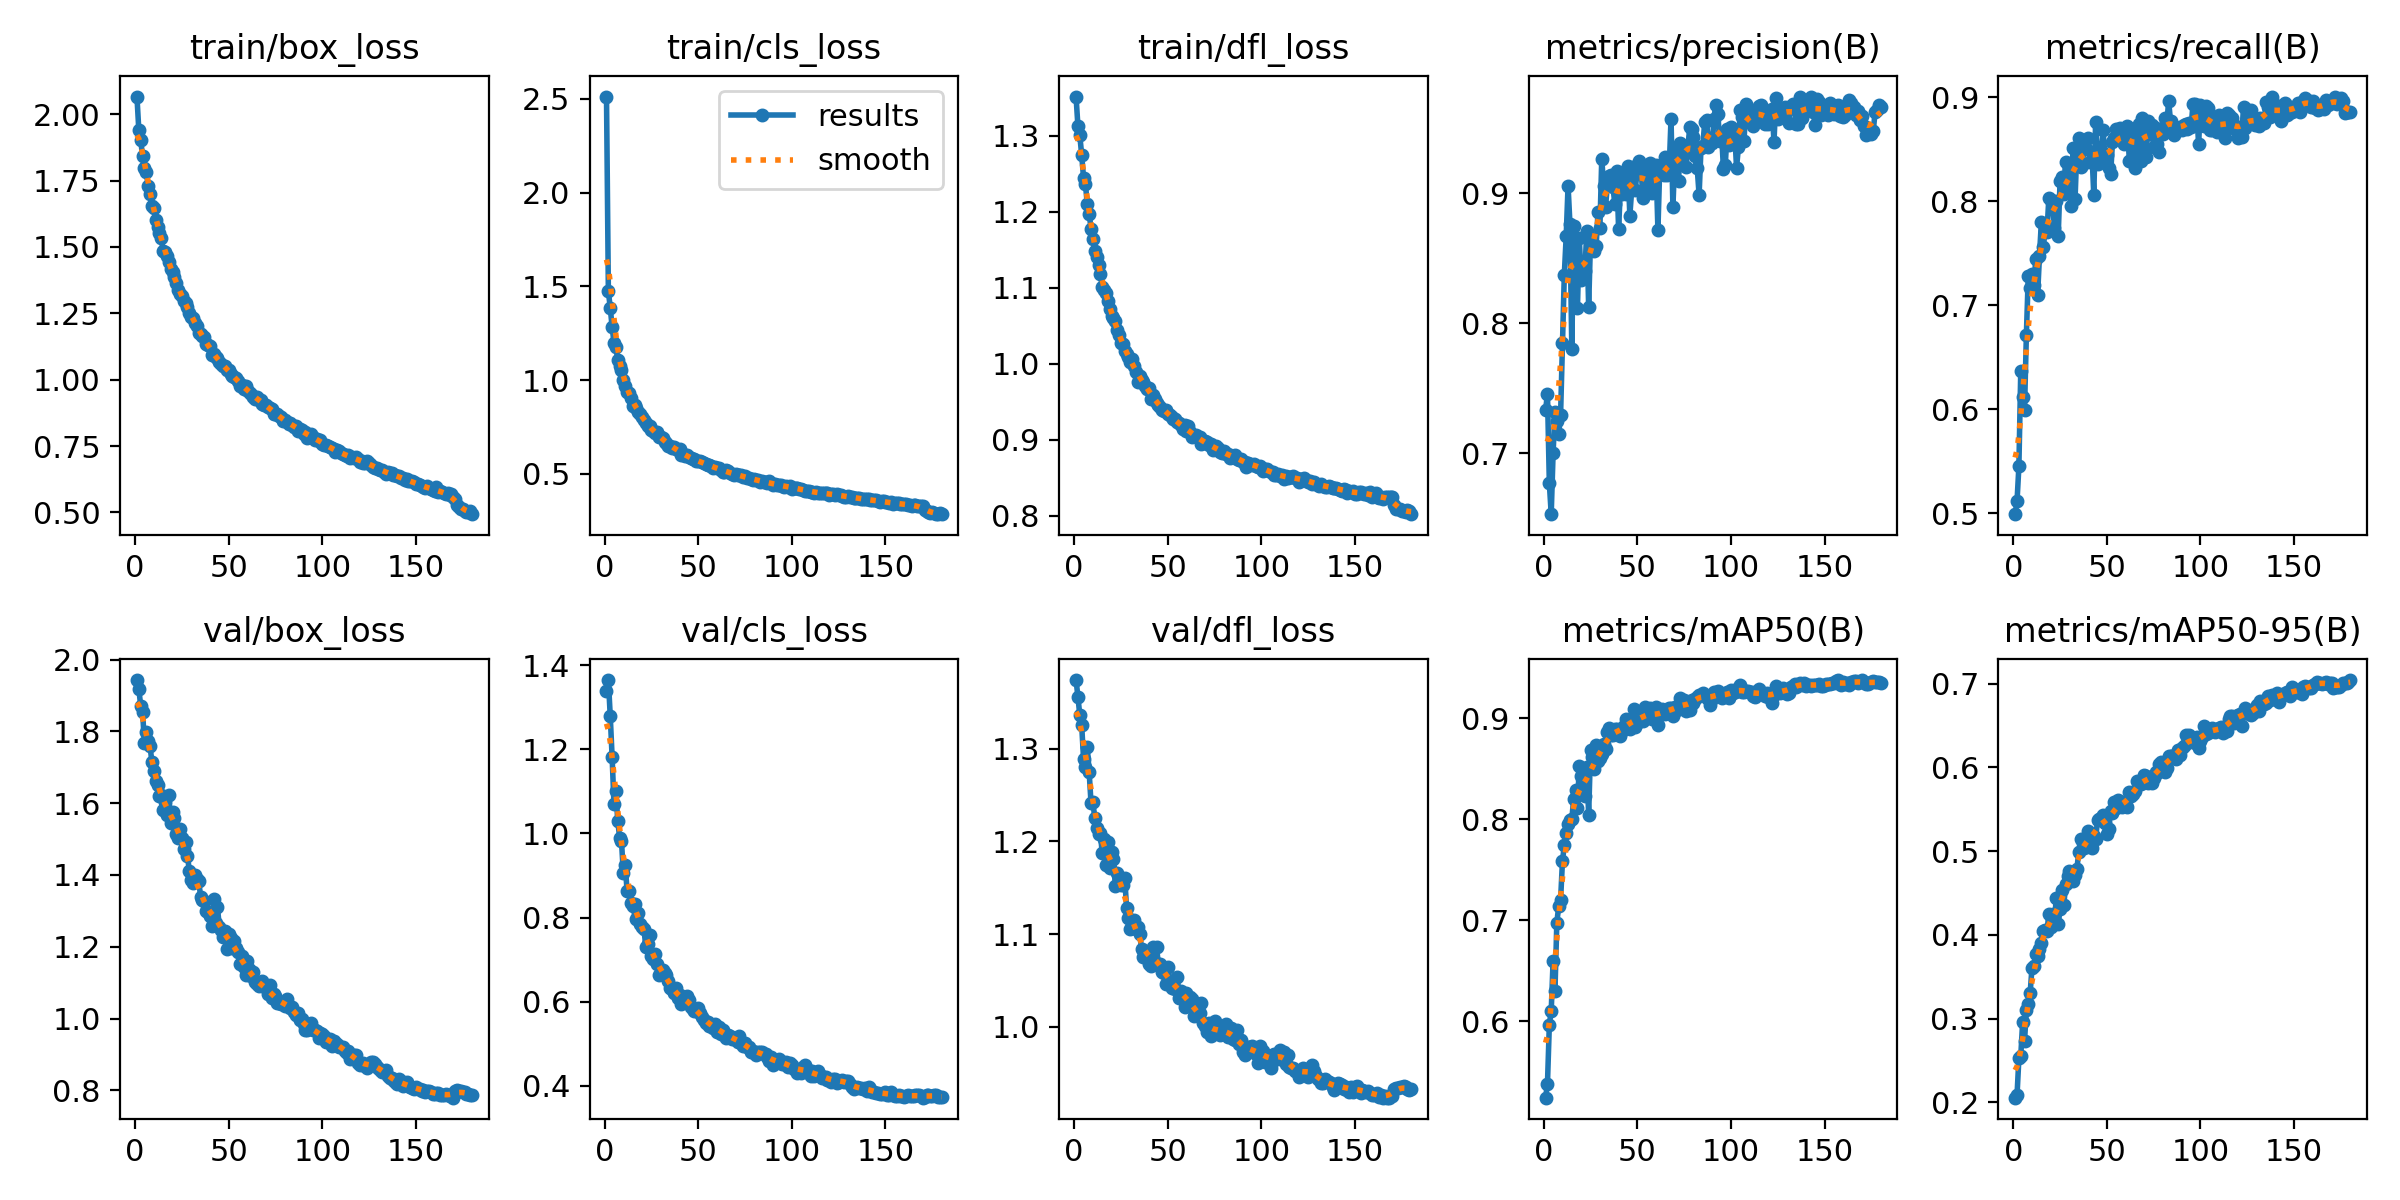

The table this chart was drawn from, first rows:
epoch, train/box_loss, train/cls_loss, train/dfl_loss, metrics/precision(B), metrics/recall(B), metrics/mAP50(B), metrics/mAP50-95(B), val/box_loss, val/cls_loss, val/dfl_loss, lr/pg0, lr/pg1, lr/pg2
1, 2.066, 2.512, 1.352, 0.7335, 0.4989, 0.5241, 0.2057, 1.943, 1.34, 1.374, 0.0003324, 0.0003324, 0.0003324
2, 1.94, 1.472, 1.313, 0.7455, 0.5112, 0.538, 0.2084, 1.919, 1.365, 1.356, 0.0006621, 0.0006621, 0.0006621
3, 1.901, 1.387, 1.301, 0.677, 0.5448, 0.5966, 0.2531, 1.871, 1.279, 1.336, 0.0009881, 0.0009881, 0.0009881
4, 1.843, 1.284, 1.275, 0.6532, 0.6369, 0.61, 0.2554, 1.855, 1.182, 1.326, 0.0009835, 0.0009835, 0.0009835
5, 1.795, 1.2, 1.245, 0.7, 0.6119, 0.6593, 0.2961, 1.767, 1.07, 1.289, 0.000978, 0.000978, 0.000978
6, 1.782, 1.179, 1.237, 0.732, 0.5992, 0.6298, 0.2732, 1.799, 1.1, 1.281, 0.0009725, 0.0009725, 0.0009725
7, 1.729, 1.109, 1.21, 0.7245, 0.6714, 0.6974, 0.3107, 1.772, 1.031, 1.302, 0.000967, 0.000967, 0.000967
8, 1.699, 1.075, 1.198, 0.715, 0.7278, 0.7138, 0.3172, 1.759, 0.9904, 1.275, 0.0009615, 0.0009615, 0.0009615
9, 1.656, 1.053, 1.178, 0.7295, 0.7162, 0.7197, 0.3303, 1.714, 0.9825, 1.241, 0.000956, 0.000956, 0.000956
10, 1.646, 1.001, 1.165, 0.7851, 0.7301, 0.7585, 0.3612, 1.69, 0.9049, 1.242, 0.0009505, 0.0009505, 0.0009505
11, 1.6, 0.9704, 1.149, 0.8374, 0.7189, 0.7742, 0.3629, 1.662, 0.9243, 1.225, 0.000945, 0.000945, 0.000945
12, 1.576, 0.9373, 1.14, 0.8668, 0.7438, 0.7859, 0.3768, 1.649, 0.8638, 1.214, 0.0009395, 0.0009395, 0.0009395
13, 1.554, 0.9295, 1.13, 0.9057, 0.7098, 0.7956, 0.3754, 1.621, 0.8631, 1.208, 0.000934, 0.000934, 0.000934
14, 1.532, 0.9026, 1.119, 0.8763, 0.7475, 0.7996, 0.3832, 1.621, 0.8357, 1.209, 0.0009285, 0.0009285, 0.0009285
15, 1.486, 0.8619, 1.101, 0.7804, 0.7796, 0.7999, 0.3909, 1.58, 0.8284, 1.187, 0.000923, 0.000923, 0.000923
16, 1.481, 0.8657, 1.097, 0.8747, 0.7556, 0.8204, 0.405, 1.602, 0.8333, 1.203, 0.0009175, 0.0009175, 0.0009175
17, 1.464, 0.8524, 1.093, 0.8485, 0.771, 0.829, 0.4059, 1.567, 0.7959, 1.175, 0.000912, 0.000912, 0.000912
18, 1.444, 0.8317, 1.083, 0.8113, 0.7699, 0.8108, 0.4043, 1.624, 0.8111, 1.199, 0.0009065, 0.0009065, 0.0009065
19, 1.418, 0.819, 1.072, 0.8657, 0.8034, 0.8529, 0.4253, 1.544, 0.7853, 1.171, 0.000901, 0.000901, 0.000901
20, 1.405, 0.8022, 1.063, 0.833, 0.8008, 0.8425, 0.41, 1.575, 0.777, 1.189, 0.0008955, 0.0008955, 0.0008955
21, 1.385, 0.7898, 1.061, 0.8416, 0.7954, 0.8317, 0.4246, 1.558, 0.7739, 1.181, 0.00089, 0.00089, 0.00089
22, 1.365, 0.7742, 1.056, 0.8403, 0.7745, 0.8226, 0.4167, 1.513, 0.7296, 1.152, 0.0008845, 0.0008845, 0.0008845
23, 1.338, 0.7579, 1.044, 0.8708, 0.8003, 0.8515, 0.4447, 1.502, 0.7373, 1.166, 0.000879, 0.000879, 0.000879
24, 1.324, 0.7544, 1.038, 0.8126, 0.7666, 0.8046, 0.4127, 1.529, 0.7578, 1.16, 0.0008735, 0.0008735, 0.0008735
25, 1.313, 0.7354, 1.027, 0.8644, 0.8194, 0.8688, 0.4308, 1.504, 0.7093, 1.153, 0.000868, 0.000868, 0.000868
26, 1.296, 0.7295, 1.026, 0.8622, 0.8235, 0.8617, 0.4541, 1.473, 0.7006, 1.152, 0.0008625, 0.0008625, 0.0008625
27, 1.288, 0.716, 1.017, 0.8558, 0.8072, 0.8495, 0.4359, 1.492, 0.7137, 1.161, 0.000857, 0.000857, 0.000857
28, 1.272, 0.7211, 1.014, 0.8596, 0.838, 0.8739, 0.461, 1.453, 0.6894, 1.128, 0.0008515, 0.0008515, 0.0008515
29, 1.252, 0.698, 1.01, 0.8855, 0.8101, 0.8579, 0.4702, 1.41, 0.6643, 1.117, 0.000846, 0.000846, 0.000846
30, 1.235, 0.6954, 1.002, 0.8733, 0.8313, 0.8607, 0.4762, 1.387, 0.6702, 1.105, 0.0008405, 0.0008405, 0.0008405
31, 1.233, 0.692, 1.006, 0.9263, 0.7954, 0.8651, 0.4661, 1.377, 0.6764, 1.111, 0.000835, 0.000835, 0.000835
32, 1.213, 0.6701, 0.9969, 0.9057, 0.8515, 0.8746, 0.4647, 1.4, 0.6686, 1.115, 0.0008295, 0.0008295, 0.0008295
33, 1.203, 0.6672, 0.9892, 0.889, 0.802, 0.8694, 0.4713, 1.387, 0.6633, 1.105, 0.000824, 0.000824, 0.000824
34, 1.176, 0.6507, 0.9766, 0.9063, 0.8517, 0.8868, 0.4792, 1.383, 0.6491, 1.107, 0.0008185, 0.0008185, 0.0008185
35, 1.171, 0.6514, 0.9834, 0.9132, 0.8604, 0.8901, 0.4996, 1.34, 0.6321, 1.1, 0.000813, 0.000813, 0.000813
36, 1.166, 0.6403, 0.9791, 0.9138, 0.8325, 0.8839, 0.5147, 1.331, 0.6294, 1.084, 0.0008075, 0.0008075, 0.0008075
37, 1.161, 0.641, 0.9762, 0.9043, 0.8359, 0.8832, 0.5095, 1.326, 0.6214, 1.076, 0.000802, 0.000802, 0.000802
38, 1.134, 0.6326, 0.9716, 0.8915, 0.856, 0.8893, 0.5035, 1.298, 0.6321, 1.078, 0.0007965, 0.0007965, 0.0007965
39, 1.129, 0.6286, 0.9672, 0.9167, 0.8497, 0.8895, 0.5126, 1.297, 0.6095, 1.078, 0.000791, 0.000791, 0.000791
40, 1.127, 0.6305, 0.9683, 0.8722, 0.8605, 0.8854, 0.5244, 1.285, 0.6157, 1.068, 0.0007855, 0.0007855, 0.0007855
41, 1.093, 0.6026, 0.9536, 0.9059, 0.8378, 0.8829, 0.5164, 1.258, 0.5936, 1.066, 0.00078, 0.00078, 0.00078
42, 1.095, 0.606, 0.9596, 0.8989, 0.8476, 0.8871, 0.5041, 1.332, 0.6098, 1.086, 0.0007745, 0.0007745, 0.0007745
43, 1.085, 0.5954, 0.9533, 0.9124, 0.8061, 0.8921, 0.5178, 1.265, 0.6085, 1.07, 0.000769, 0.000769, 0.000769
44, 1.081, 0.6004, 0.9492, 0.8995, 0.8764, 0.8991, 0.5144, 1.311, 0.6145, 1.086, 0.0007635, 0.0007635, 0.0007635
45, 1.068, 0.5912, 0.9459, 0.9205, 0.8355, 0.8917, 0.5372, 1.255, 0.6052, 1.067, 0.000758, 0.000758, 0.000758
46, 1.059, 0.5831, 0.9432, 0.8826, 0.8421, 0.8894, 0.5389, 1.247, 0.5881, 1.067, 0.0007525, 0.0007525, 0.0007525
47, 1.051, 0.5777, 0.9397, 0.9028, 0.8489, 0.8986, 0.5398, 1.227, 0.5832, 1.06, 0.000747, 0.000747, 0.000747
48, 1.053, 0.5813, 0.9376, 0.9138, 0.868, 0.9095, 0.5438, 1.243, 0.579, 1.058, 0.0007415, 0.0007415, 0.0007415
49, 1.036, 0.5677, 0.9396, 0.9027, 0.8388, 0.8918, 0.5333, 1.194, 0.5777, 1.046, 0.000736, 0.000736, 0.000736
50, 1.037, 0.5675, 0.9345, 0.9218, 0.8439, 0.8953, 0.521, 1.235, 0.5851, 1.064, 0.0007305, 0.0007305, 0.0007305
51, 1.022, 0.5675, 0.9322, 0.9245, 0.832, 0.9002, 0.5271, 1.224, 0.5738, 1.049, 0.000725, 0.000725, 0.000725
52, 1.015, 0.5621, 0.9306, 0.918, 0.8259, 0.9, 0.5477, 1.197, 0.5633, 1.041, 0.0007195, 0.0007195, 0.0007195
53, 1.009, 0.5565, 0.9277, 0.8964, 0.8569, 0.8977, 0.5453, 1.216, 0.5569, 1.048, 0.000714, 0.000714, 0.000714
54, 1.005, 0.5526, 0.927, 0.9188, 0.8605, 0.9114, 0.5593, 1.197, 0.5494, 1.041, 0.0007085, 0.0007085, 0.0007085
55, 0.996, 0.5468, 0.923, 0.9021, 0.8692, 0.9009, 0.5517, 1.186, 0.5514, 1.054, 0.000703, 0.000703, 0.000703
56, 0.9756, 0.5491, 0.9218, 0.9016, 0.8628, 0.9031, 0.5612, 1.152, 0.5429, 1.031, 0.0006975, 0.0006975, 0.0006975
57, 0.9781, 0.5412, 0.919, 0.9234, 0.8699, 0.9107, 0.5537, 1.175, 0.5453, 1.039, 0.000692, 0.000692, 0.000692
58, 0.9665, 0.5317, 0.9146, 0.9, 0.8573, 0.8992, 0.553, 1.143, 0.5369, 1.035, 0.0006865, 0.0006865, 0.0006865
59, 0.9776, 0.5354, 0.9194, 0.9181, 0.8547, 0.9026, 0.5591, 1.122, 0.5468, 1.022, 0.000681, 0.000681, 0.000681
60, 0.9617, 0.5315, 0.9118, 0.9217, 0.8675, 0.9117, 0.5539, 1.159, 0.528, 1.037, 0.0006755, 0.0006755, 0.0006755
... 120 more rows
